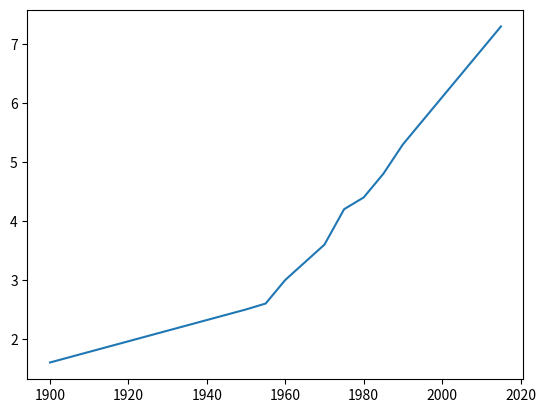

Python code for this plot:
# basic matplotlib stuff

import matplotlib.pyplot as plt

years = [1900, 1950, 1955, 1960, 1965, 1970, 1975, 1980, 1985, 1990, 1995, 2000, 2005, 2010, 2015]

# [redacted]
pops = [1.6, 2.5, 2.6, 3.0, 3.3, 3.6, 4.2, 4.4, 4.8, 5.3, 5.7, 6.1, 6.5, 6.9, 7.3]

plt.plot(years, pops)
plt.show()
